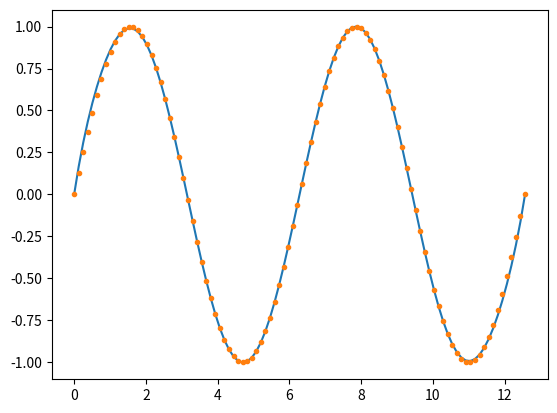

Reproduce this figure in Python.
import numpy as np
from numpy import linalg
import matplotlib.pyplot as plt


def build_a(xarr, deg):
    """
    Builds A matrix
    [
        [x0^0, x0^1, ... , x0^deg],
        [x1^0, x1^1, ... , x1^deg],
        ...
        [xn^0, xn^1, ... , xn^deg]
    ]

    :param xarr: [x0, x1, ..., xn]
    :param deg:  degree of polynomial
    :return: matrix A
    """
    A = []
    for x in xarr:
        row = []
        for n in range(deg + 1):
            row.append(x**n)
        A.append(row)
    return np.matrix(A)


def tabulate(f, xarr):
    """
    For a domain and function, builds a values array

    :param f:
    :param xarr:
    :return:
    """
    return [f(x) for x in xarr]


def plot_by_coefficients(coefs, func, a, b):
    """
    Plots func and polynomial with coeffcients "coefs" on [a, b] span on same canvas

    :param coefs: coefficients list
    :param func: callable
    :param a:
    :param b:
    :return:
    """
    f = lambda x: sum([coefs[i]*x**i for i in range(len(coefs))])
    domain = np.linspace(a, b, 100)
    y1 = [f(x) for x in domain]
    y2 = [func(x) for x in domain]
    plt.plot(domain, y1)
    plt.plot(domain, y2, '.')
    plt.show()


def task1(f, a, b, m, n):
    xarr = np.linspace(a, b, n+1)
    B = np.matrix(tabulate(f, xarr)).transpose()
    A = build_a(xarr, m)
    left = A.transpose()*A
    print(left)
    right = A.transpose()*B
    print(right)
    res = linalg.solve(left, right)
    coefs = list(res.flat)
    plot_by_coefficients(coefs, f, a, b)
    return res



if __name__ == '__main__':
    f1 = lambda x: np.sin(x)
    f2 = lambda x: np.exp(x)
    a = 0
    b = 4*np.pi
    m = 10
    n = 10
    print(task1(f1, a, b, m, n))
















